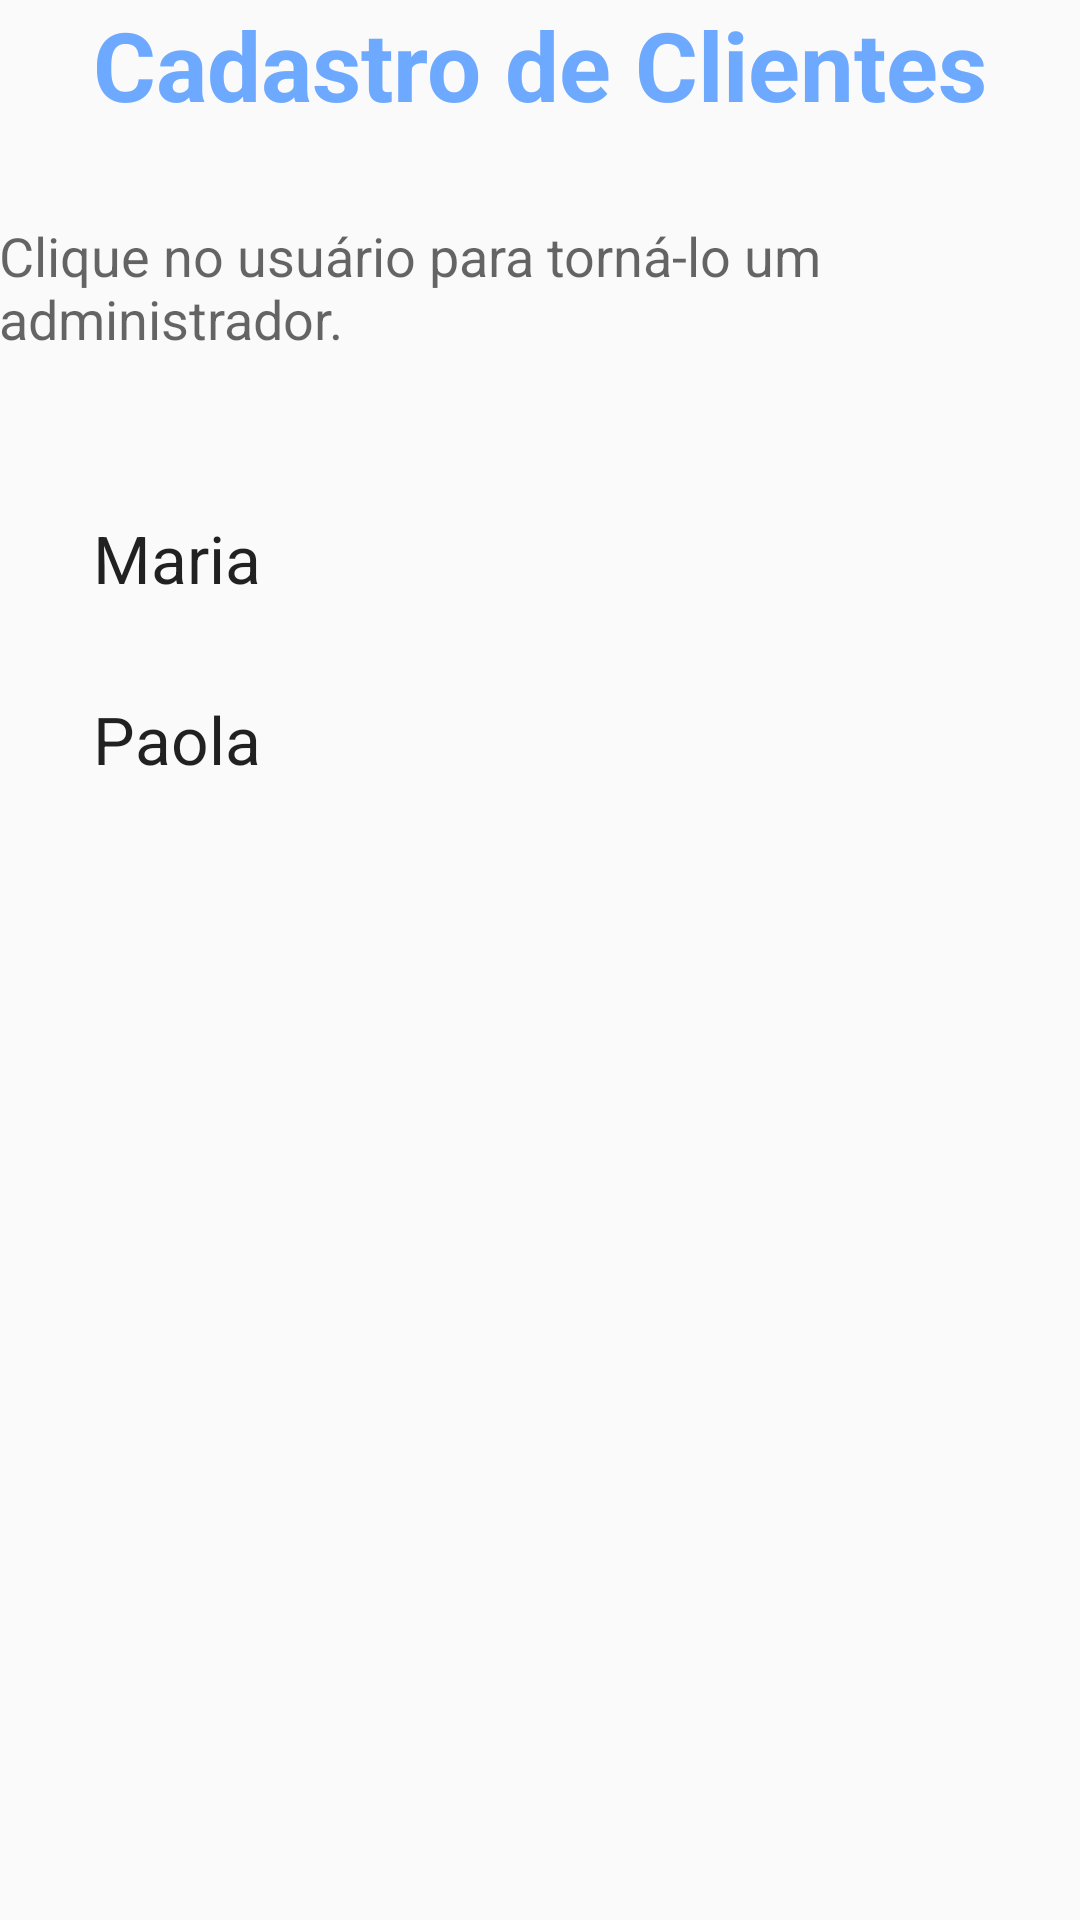

Here is an Android app screen rendered from its layout file. Give the layout XML and the strings, colors and styles it references.
<!-- AndroidManifest.xml: application theme AppTheme -->
<!-- res/layout/content_usuarios.xml -->
<?xml version="1.0" encoding="utf-8"?>
<RelativeLayout xmlns:android="http://schemas.android.com/apk/res/android"
    xmlns:app="http://schemas.android.com/apk/res-auto"
    xmlns:tools="http://schemas.android.com/tools"
    android:layout_width="match_parent"
    android:layout_height="match_parent"
    android:paddingBottom="@dimen/activity_vertical_margin"
    android:paddingLeft="@dimen/activity_horizontal_margin"
    android:paddingRight="@dimen/activity_horizontal_margin"
    android:paddingTop="@dimen/activity_vertical_margin"
    app:layout_behavior="@string/appbar_scrolling_view_behavior"
    tools:context="suellen.br.ifsul.cadastromovelclientes.Usuarios"
    tools:showIn="@layout/activity_usuarios">

    <TextView
        android:layout_width="wrap_content"
        android:layout_height="wrap_content"
        android:textAppearance="?android:attr/textAppearanceLarge"
        android:text="Cadastro de Clientes"
        android:id="@+id/textView10"
        android:textSize="32dp"
        android:textStyle="bold"
        android:textColor="#ff6ca9ff"
        android:layout_alignParentTop="true"
        android:layout_centerHorizontal="true" />

    <TextView
        android:layout_width="wrap_content"
        android:layout_height="wrap_content"
        android:textAppearance="?android:attr/textAppearanceMedium"
        android:text="Clique no usuário para torná-lo um administrador."
        android:id="@+id/textView"
        android:layout_below="@+id/textView10"
        android:layout_alignParentStart="true"
        android:layout_marginTop="30dp" />

    <TextView
        android:layout_width="wrap_content"
        android:layout_height="wrap_content"
        android:textAppearance="?android:attr/textAppearanceLarge"
        android:text="Maria"
        android:id="@+id/textView16"
        android:layout_marginTop="53dp"
        android:layout_below="@+id/textView"
        android:layout_alignStart="@+id/textView10"
        android:onClick="adm" />

    <TextView
        android:layout_width="wrap_content"
        android:layout_height="wrap_content"
        android:textAppearance="?android:attr/textAppearanceLarge"
        android:text="Paola"
        android:id="@+id/textView17"
        android:layout_below="@+id/textView16"
        android:layout_alignStart="@+id/textView16"
        android:layout_marginTop="31dp"
        android:onClick="adm" />

</RelativeLayout>
<!-- res/layout/activity_usuarios.xml (included above) -->
<?xml version="1.0" encoding="utf-8"?>
<android.support.design.widget.CoordinatorLayout xmlns:android="http://schemas.android.com/apk/res/android"
    xmlns:app="http://schemas.android.com/apk/res-auto"
    xmlns:tools="http://schemas.android.com/tools"
    android:layout_width="match_parent"
    android:layout_height="match_parent"
    android:fitsSystemWindows="true"
    tools:context="suellen.br.ifsul.cadastromovelclientes.Usuarios">

    <android.support.design.widget.AppBarLayout
        android:layout_width="match_parent"
        android:layout_height="wrap_content"
        android:theme="@style/AppTheme.AppBarOverlay">

        <android.support.v7.widget.Toolbar
            android:id="@+id/toolbar"
            android:layout_width="match_parent"
            android:layout_height="?attr/actionBarSize"
            android:background="?attr/colorPrimary"
            app:popupTheme="@style/AppTheme.PopupOverlay" />

    </android.support.design.widget.AppBarLayout>

    <include layout="@layout/content_usuarios" />



</android.support.design.widget.CoordinatorLayout>
<!-- resources referenced by this layout -->
<resources>
  <style name="AppTheme.AppBarOverlay" parent="ThemeOverlay.AppCompat.Dark.ActionBar" />
  <style name="AppTheme.PopupOverlay" parent="ThemeOverlay.AppCompat.Light" />
  <style name="AppTheme" parent="Theme.AppCompat.Light.DarkActionBar">
          
          <item name="colorPrimary">@color/primary</item>
          <item name="android:colorBackground">@color/background_material_light</item>
          <item name="colorAccent">@color/accent_material_dark</item>
      </style>
  <color name="primary">#03A9F4</color>
</resources>
